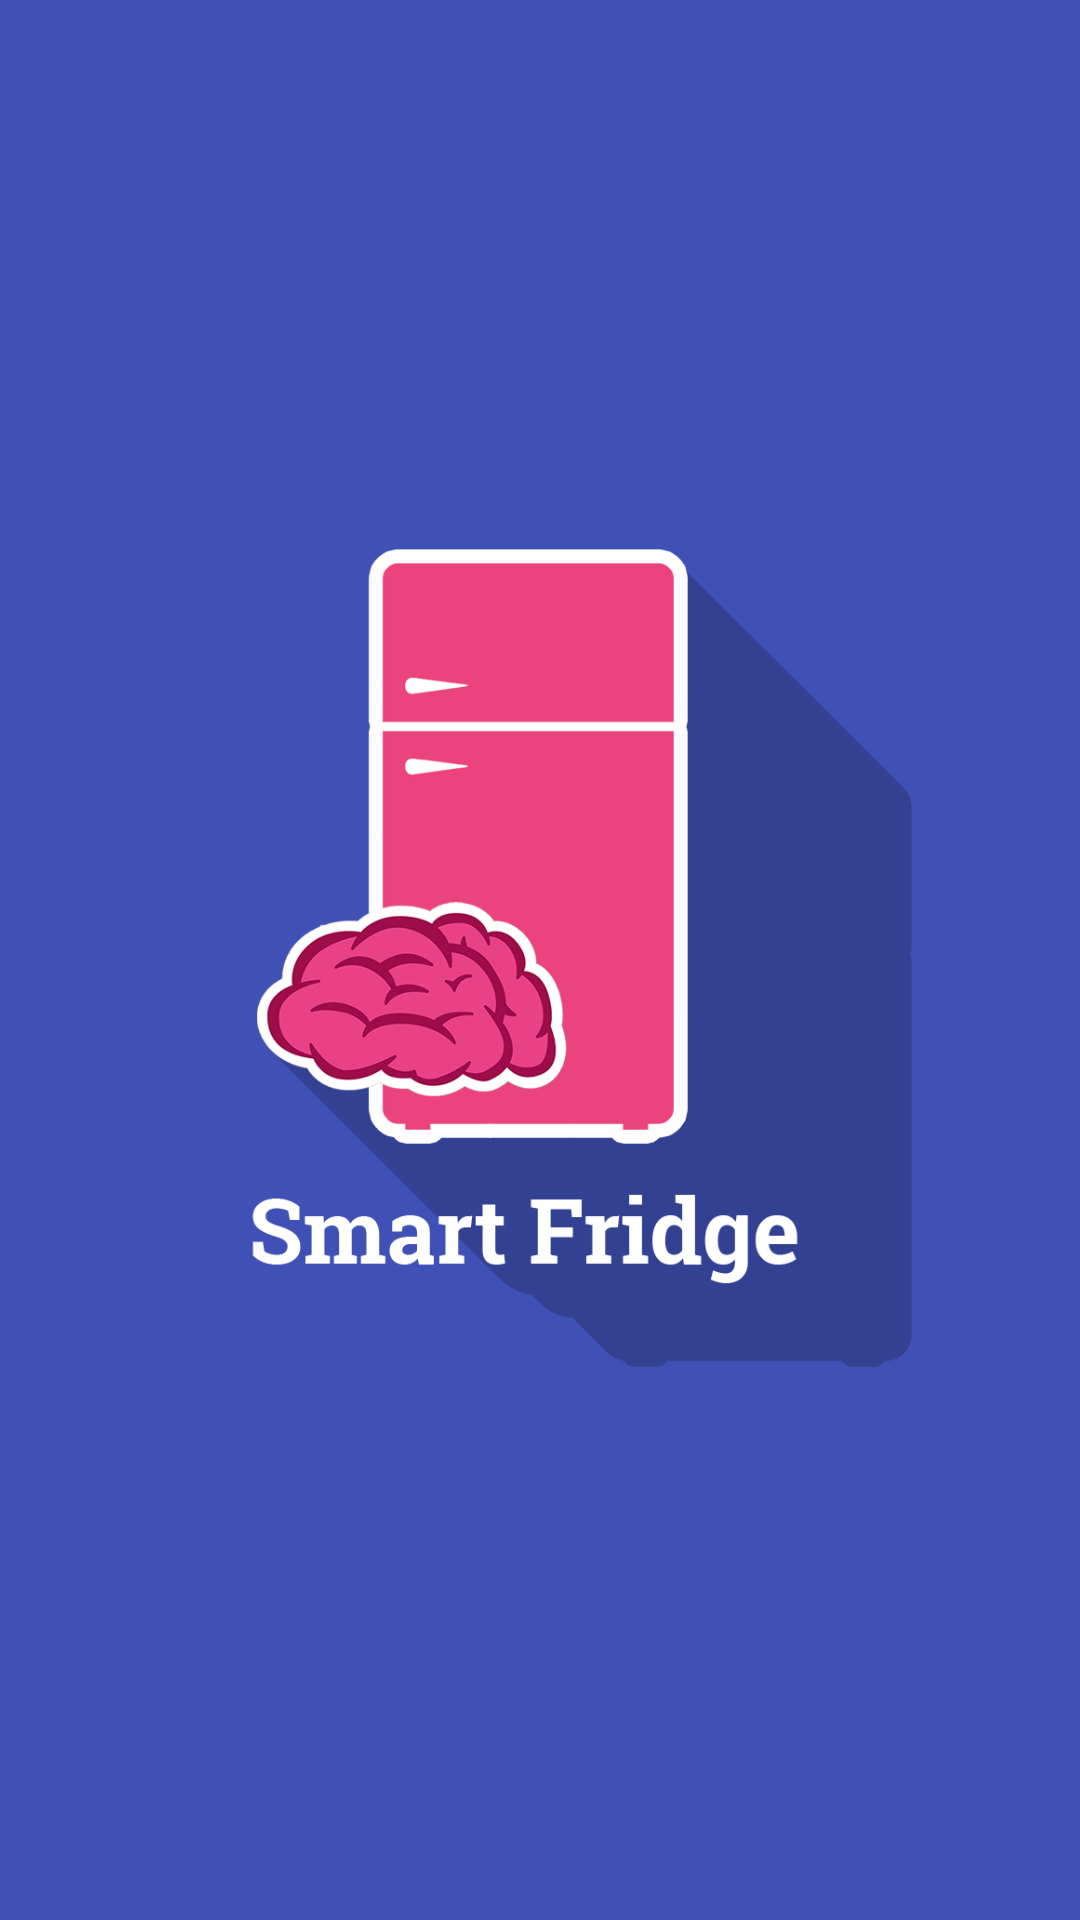

Write the Android layout XML for this screen, with the resource values it uses.
<!-- AndroidManifest.xml: application theme AppTheme -->
<!-- res/layout/activity_splash_screen.xml -->
<FrameLayout xmlns:android="http://schemas.android.com/apk/res/android"
             android:layout_width="match_parent"
             android:layout_height="match_parent"
             android:gravity="center_vertical"
             android:background="@color/primary"
             android:padding="48dp"
        >

    <ImageView android:layout_width="wrap_content"
               android:layout_height="wrap_content"
               android:gravity="center"
               android:layout_marginLeft="16dp"
               android:src="@drawable/logo"/>
</FrameLayout>
<!-- resources referenced by this layout -->
<resources>
  <color name="primary">#3F51B5</color>
  <!-- drawable logo: png bitmap (drawable, 108737 bytes) -->
  <style name="AppTheme" parent="AppTheme.Base">
          <item name="android:colorPrimary">@color/primary</item>
          <item name="android:colorPrimaryDark">@color/primary_dark</item>
          <item name="android:colorAccent">@color/accent</item>
          <item name="android:windowTranslucentStatus">false</item>
          <item name="android:colorControlHighlight">@color/primary_light</item>
      </style>
  <style name="AppTheme.Base" parent="Theme.AppCompat.Light.NoActionBar">
          <item name="colorPrimary">@color/primary</item>
          <item name="colorPrimaryDark">@color/primary_dark</item>
          <item name="colorAccent">@color/accent</item>
          <item name="android:windowBackground">@android:color/white</item>
      </style>
  <color name="primary_dark">#303F9F</color>
  <color name="accent">#00BCD4</color>
  <color name="primary_light">#C5CAE9</color>
</resources>
